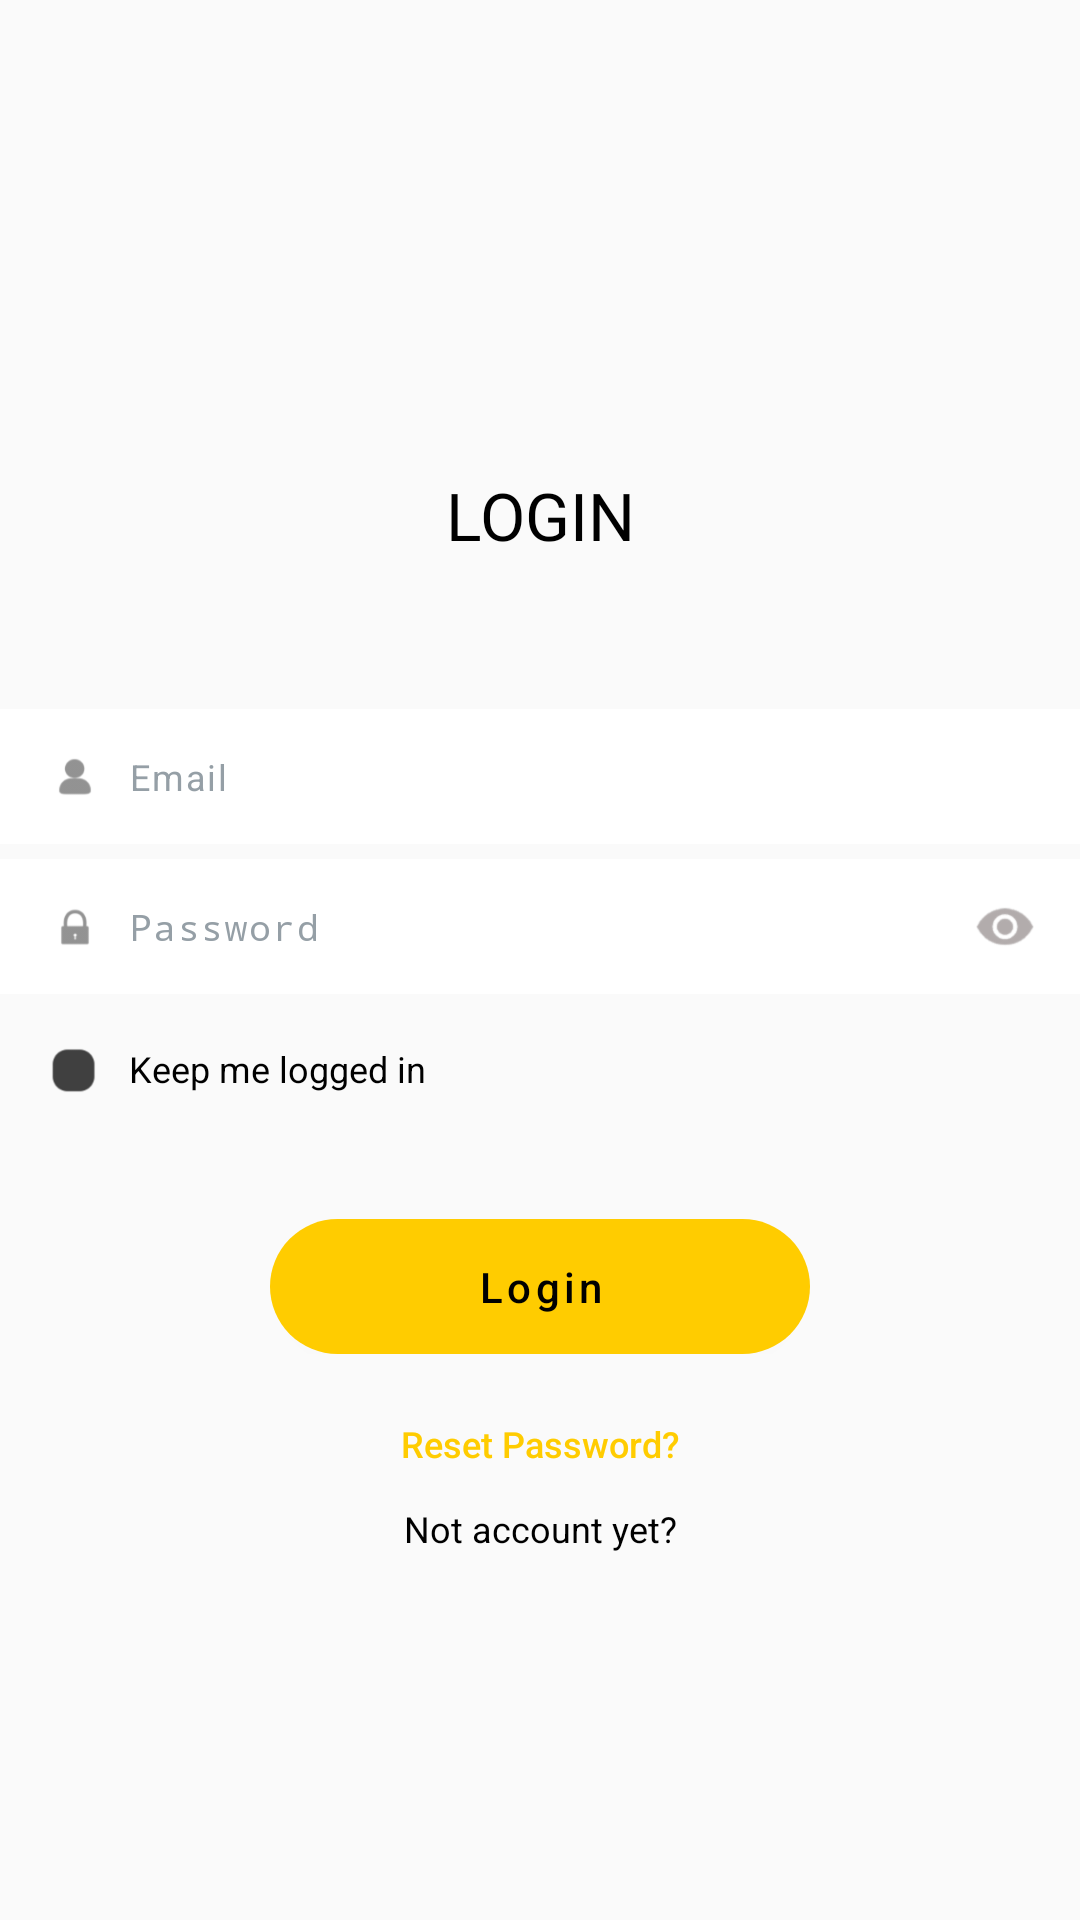

The Android layout XML behind this screen, and the referenced resources:
<!-- AndroidManifest.xml: application theme AppTheme -->
<!-- res/layout/activity_login.xml -->
<?xml version="1.0" encoding="utf-8"?>
<RelativeLayout xmlns:android="http://schemas.android.com/apk/res/android"
    xmlns:tools="http://schemas.android.com/tools"
    android:layout_width="match_parent"
    android:layout_height="match_parent"
    android:background="@drawable/background"
    android:layoutDirection="ltr">

    <ScrollView
        android:id="@+id/mscrollview"
        android:layout_width="fill_parent"
        android:layout_height="fill_parent">

        <LinearLayout
            android:layout_width="fill_parent"
            android:layout_height="fill_parent"
            android:layout_gravity="center"
            android:gravity="center"
            android:orientation="vertical">

            <RelativeLayout
                android:layout_width="fill_parent"
                android:layout_height="fill_parent"
                android:layout_marginTop="30dp"
                android:gravity="center">

                <LinearLayout
                    android:layout_width="fill_parent"
                    android:layout_height="fill_parent"
                    android:orientation="vertical"
                    android:paddingBottom="15dp">

                    <TextView
                        android:id="@+id/lbl_login"
                        android:layout_width="fill_parent"
                        android:layout_height="fill_parent"
                        android:layout_marginTop="20dp"
                        android:gravity="center"
                        android:singleLine="true"
                        android:text="@string/lbl_login"
                        android:textAllCaps="true"
                        android:textColor="@color/textcolor_black"
                        android:textSize="@dimen/large_text_size" />

                    <LinearLayout
                        android:layout_width="fill_parent"
                        android:layout_height="@dimen/edit_textfield_height"
                        android:layout_marginTop="50dp"
                        android:background="@color/white"
                        android:orientation="horizontal">

                        <ImageView
                            android:layout_width="20dp"
                            android:layout_height="fill_parent"
                            android:layout_marginLeft="15dp"
                            android:scaleType="centerInside"
                            android:src="@drawable/account_icon"
                            android:tint="@color/customGrey" />

                        <EditText
                            android:id="@+id/txt_username"
                            android:layout_width="fill_parent"
                            android:layout_height="fill_parent"
                            android:layout_marginLeft="8dp"
                            android:background="@android:color/transparent"
                            android:ems="10"
                            android:gravity="center|left"
                            android:hint="@string/txt_user_email"
                            android:inputType="textEmailAddress"
                            android:letterSpacing="0.05"
                            android:maxLength="245"
                            android:singleLine="true"
                            android:textColor="@color/textcolor_black"
                            android:textColorHint="@color/textcolor_light_gray"
                            android:textSize="@dimen/default_text_size" />

                    </LinearLayout>

                    <LinearLayout
                        android:layout_width="fill_parent"
                        android:layout_height="@dimen/edit_textfield_height"
                        android:layout_marginTop="5dp"
                        android:background="@color/white"
                        android:orientation="horizontal">

                        <ImageView
                            android:layout_width="20dp"
                            android:layout_height="fill_parent"
                            android:layout_marginLeft="15dp"
                            android:scaleType="centerInside"
                            android:src="@drawable/password_icon"
                            android:tint="@color/customGrey" />

                        <RelativeLayout
                            android:layout_width="fill_parent"
                            android:layout_height="fill_parent">

                            <EditText
                                android:id="@+id/txt_password"
                                android:layout_width="fill_parent"
                                android:layout_height="@dimen/edit_textfield_height"
                                android:layout_marginLeft="8dp"
                                android:background="@android:color/transparent"
                                android:ems="10"
                                android:gravity="center|left"
                                android:hint="@string/txt_password"
                                android:inputType="textPassword"
                                android:letterSpacing="0.05"
                                android:maxLength="40"
                                android:singleLine="true"
                                android:textColor="@color/textcolor_black"
                                android:textColorHint="@color/textcolor_light_gray"
                                android:textSize="@dimen/default_text_size" />

                            <ImageView
                                android:id="@+id/pwd_hide_show"
                                android:layout_width="20dp"
                                android:layout_height="fill_parent"
                                android:layout_alignParentRight="true"
                                android:layout_marginRight="15dp"
                                android:scaleType="centerInside"
                                android:src="@drawable/hidepass_icon" />
                        </RelativeLayout>

                    </LinearLayout>

                    <RelativeLayout
                        android:layout_width="wrap_content"
                        android:layout_height="40dp"
                        android:layout_marginLeft="15dp"
                        android:layout_marginTop="05dp"
                        android:layout_marginRight="20dp"
                        android:gravity="center|left">

                        <ImageView
                            android:id="@+id/chk_keep_me_logged_in"
                            android:layout_width="20dp"
                            android:layout_height="40dp"
                            android:src="@drawable/check_without_makr" />

                        <TextView
                            android:id="@+id/lbl_keep_me_logged_in"
                            android:layout_width="wrap_content"
                            android:layout_height="match_parent"
                            android:layout_centerVertical="true"
                            android:layout_toRightOf="@+id/chk_keep_me_logged_in"
                            android:gravity="center"
                            android:paddingLeft="08dp"
                            android:text="@string/lbl_keep_me_logged_in"
                            android:textColor="@color/textcolor_black"
                            android:textSize="@dimen/default_text_size" />
                    </RelativeLayout>

                    <RelativeLayout
                        android:layout_width="fill_parent"
                        android:layout_height="@dimen/button_height"
                        android:layout_marginTop="30dp">

                        <Button
                            android:id="@+id/btn_login"
                            android:layout_width="@dimen/button_width"
                            android:layout_height="fill_parent"
                            android:layout_centerInParent="true"
                            android:background="@drawable/button_click"
                            android:gravity="center"
                            android:letterSpacing="0.1"
                            android:singleLine="true"
                            android:text="@string/lbl_login"
                            android:textAllCaps="false"
                            android:textColor="@color/textcolor_black"
                            android:textSize="@dimen/button_text_size" />

                    </RelativeLayout>

                    <Button
                        android:id="@+id/btn_reset_password"
                        android:layout_width="wrap_content"
                        android:layout_height="@dimen/small_button_height"
                        android:layout_gravity="center"
                        android:layout_marginTop="15dp"
                        android:background="@android:color/transparent"
                        android:gravity="center"
                        android:paddingLeft="8dp"
                        android:paddingRight="8dp"
                        android:singleLine="true"
                        android:text="@string/btn_reset_password"
                        android:textAllCaps="false"
                        android:textColor="@color/button_color_bg"
                        android:textSize="@dimen/default_text_size" />

                    <TextView
                        android:id="@+id/btn_create_account"
                        android:layout_width="wrap_content"
                        android:layout_height="wrap_content"
                        android:layout_gravity="center"
                        android:layout_marginTop="5dp"
                        android:background="@android:color/transparent"
                        android:gravity="center"
                        android:singleLine="true"
                        android:text="@string/btn_create_account"
                        android:textAllCaps="false"
                        android:textColor="#000000"
                        android:textSize="@dimen/default_text_size" />

                </LinearLayout>

                

            </RelativeLayout>

        </LinearLayout>
    </ScrollView>

    <ImageView
        android:id="@+id/btn_back"
        android:layout_width="40dp"
        android:layout_height="40dp"
        android:layout_alignParentLeft="true"
        android:layout_alignParentTop="true"
        android:layout_margin="7dp"
        android:scaleType="centerInside"
        android:visibility="gone" />

    <TextView
        android:id="@+id/versionSignIn"
        android:layout_width="wrap_content"
        android:layout_height="30dp"
        android:layout_alignParentEnd="true"
        android:layout_alignParentRight="true"
        android:layout_alignParentBottom="true"
        android:layout_marginRight="10dp"
        android:layout_marginBottom="10dp"
        android:gravity="center"
        android:text=""
        android:textColor="@color/white"
        android:textSize="12dp" />

</RelativeLayout>
<!-- resources referenced by this layout -->
<resources>
  <color name="button_color_bg">#ffcc00</color>
  <color name="customGrey">#929292</color>
  <color name="textcolor_black">#000000</color>
  <color name="textcolor_light_gray">#959fa6</color>
  <color name="white">#ffffff</color>
  <dimen name="button_height">45dp</dimen>
  <dimen name="button_text_size">14dp</dimen>
  <dimen name="button_width">180dp</dimen>
  <dimen name="default_text_size">12dp</dimen>
  <dimen name="edit_textfield_height">45dp</dimen>
  <dimen name="large_text_size">22dp</dimen>
  <dimen name="small_button_height">30dp</dimen>
  <!-- drawable account_icon: webp bitmap (drawable, 912 bytes) -->
  <!-- drawable button_click (drawable) -->
  <?xml version="1.0" encoding="utf-8"?>
  <selector xmlns:android="http://schemas.android.com/apk/res/android">
      <item android:drawable="@drawable/round_button_hover" android:state_pressed="true" /> 
      <item android:drawable="@drawable/round_button" android:state_focused="true" /> 
      <item android:drawable="@drawable/round_button" /> 
  </selector>
  <!-- drawable check_without_makr: webp bitmap (drawable, 370 bytes) -->
  <!-- drawable hidepass_icon: webp bitmap (drawable, 1850 bytes) -->
  <!-- drawable password_icon: webp bitmap (drawable, 946 bytes) -->
  <string name="btn_create_account">Not account yet?</string>
  <string name="btn_reset_password">Reset Password?</string>
  <string name="lbl_keep_me_logged_in">Keep me logged in</string>
  <string name="lbl_login">Login</string>
  <string name="txt_password">Password</string>
  <string name="txt_user_email">Email</string>
  <style name="AppTheme" parent="AppBaseTheme">
          
      </style>
  <!-- drawable round_button_hover (drawable) -->
  <?xml version="1.0" encoding="utf-8"?>
  <selector xmlns:android="http://schemas.android.com/apk/res/android">
      <item>
          <shape android:shape="rectangle">
              
              <gradient android:angle="90" android:centerColor="@color/button_color_hover_bg" android:endColor="@color/button_color_hover_bg" android:gradientRadius="90" android:startColor="@color/button_color_hover_bg" android:type="linear" />
              
              <stroke android:width="0dp" android:color="@color/button_color_hover_bg" />
              
              <corners android:radius="30dp" />
          </shape>
      </item>
  </selector>
  <!-- drawable round_button (drawable) -->
  <?xml version="1.0" encoding="utf-8"?>
  <selector xmlns:android="http://schemas.android.com/apk/res/android">
      <item>
          <shape android:shape="rectangle">
              
              <gradient android:angle="90" android:centerColor="@color/button_color_bg" android:endColor="@color/button_color_bg" android:gradientRadius="90" android:startColor="@color/button_color_bg" android:type="linear" />
              
              <stroke android:width="0dp" android:color="@color/button_color_bg" />
              
              <corners android:radius="30dp" />
          </shape>
      </item>
  </selector>
  <style name="AppBaseTheme" parent="android:Theme.Light">
          
      </style>
  <color name="button_color_hover_bg">#f6ff00</color>
</resources>
